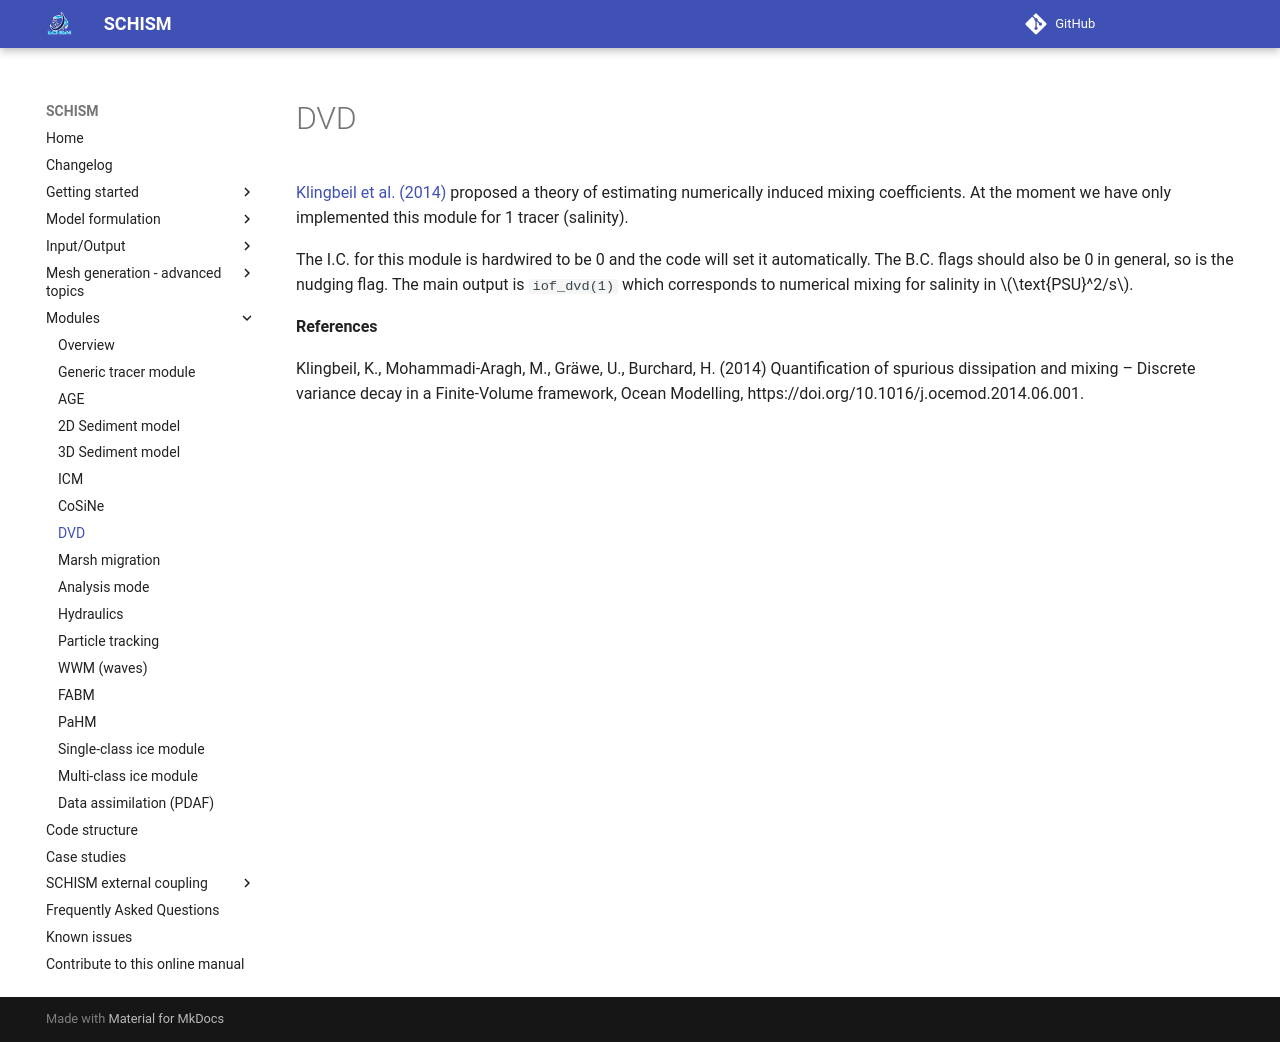

repository: schism-dev/schism · page: master/modules/dvd.html · generator: mkdocs

[Klingbeil et al. (2014)](#klingbeil2014) proposed a theory of estimating numerically induced mixing coefficients. At the moment we have only implemented this module for 1 tracer (salinity).

The I.C. for this module is hardwired to be 0 and the code will set it automatically. The B.C. flags should also be 0 in general, so is the nudging flag. The main output is `iof_dvd(1)` which corresponds to numerical mixing for salinity in $\text{PSU}^2/s$.

**References**

<span id="klingbeil2014">Klingbeil, K., Mohammadi-Aragh, M., Gräwe, U., Burchard, H. (2014) Quantification of spurious dissipation and mixing – Discrete variance decay in a Finite-Volume framework, Ocean Modelling, https://doi.org/10.1016/j.ocemod.2014.06.001.</span>
